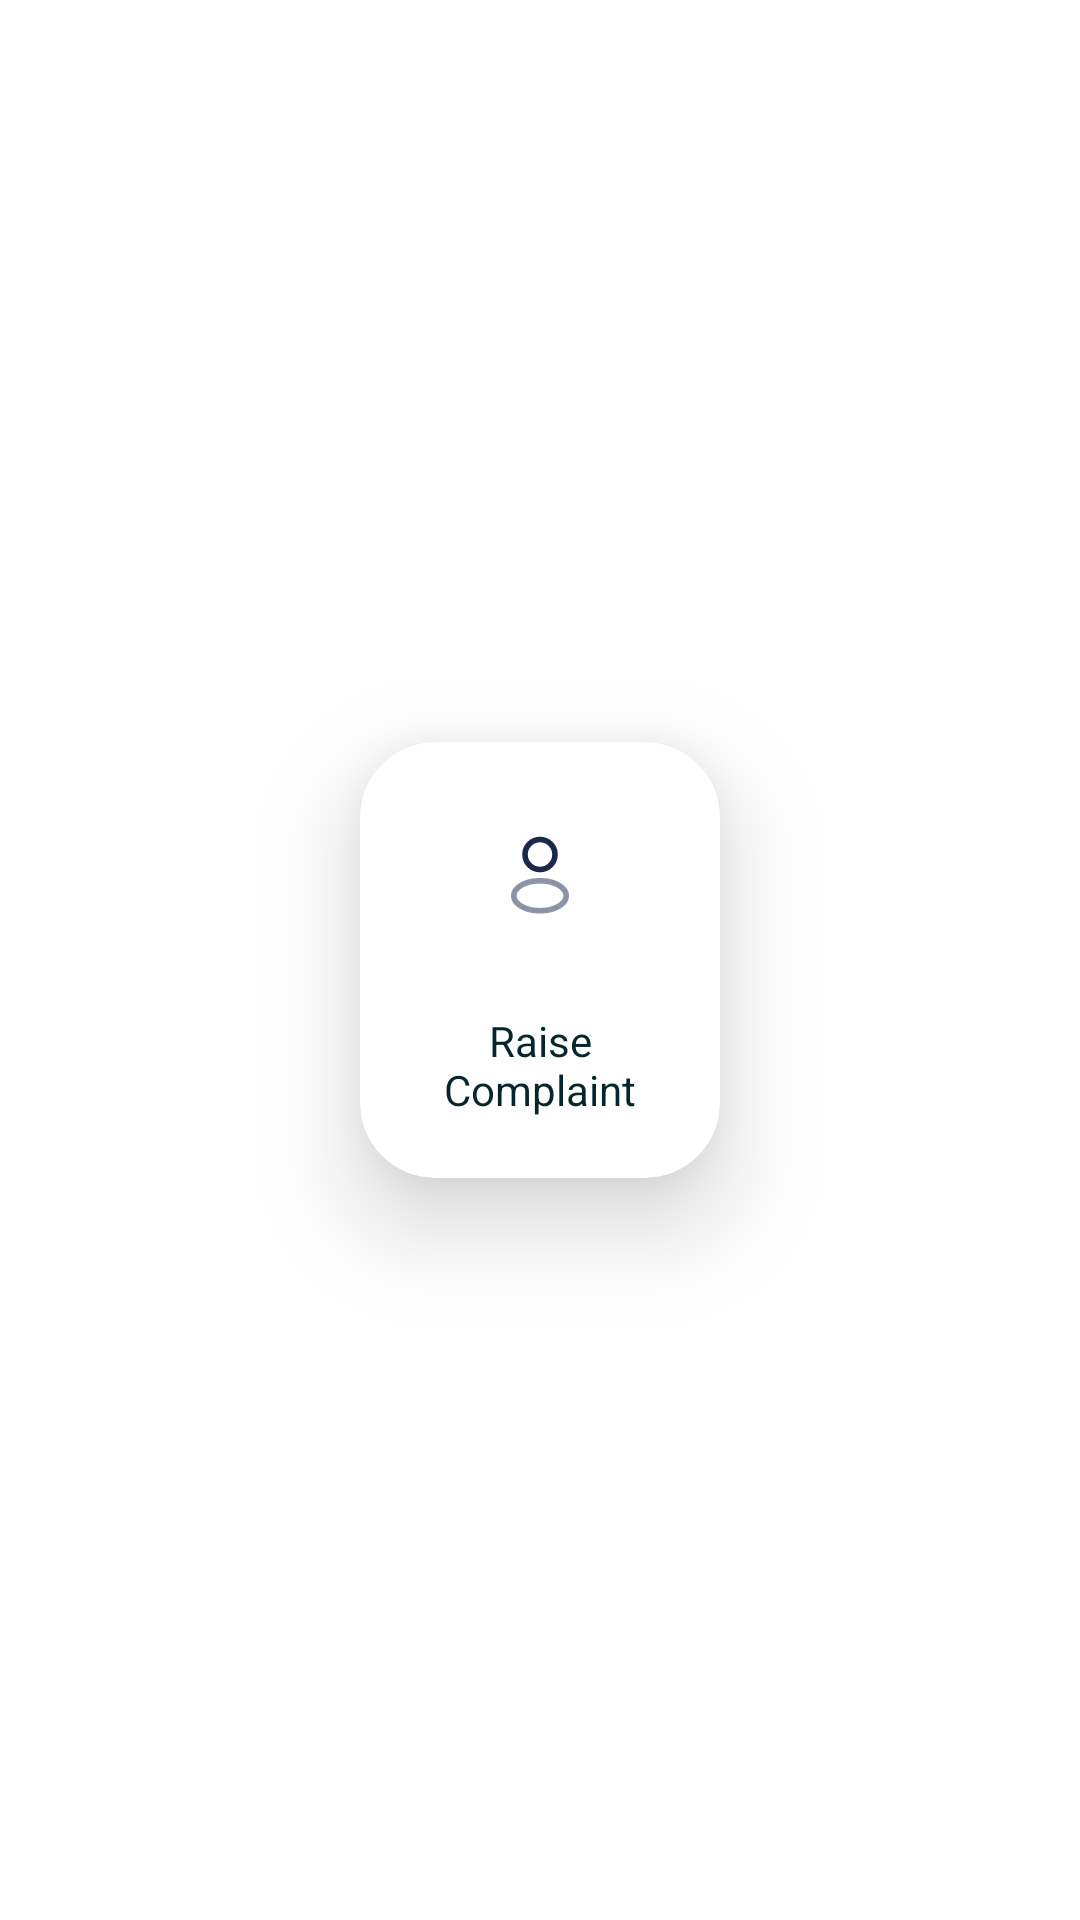

Android layout source for this screen:
<!-- AndroidManifest.xml: application theme Theme.Crisis -->
<!-- res/layout/card_point.xml -->
<?xml version="1.0" encoding="utf-8"?>
<LinearLayout xmlns:android="http://schemas.android.com/apk/res/android"
    xmlns:app="http://schemas.android.com/apk/res-auto"
    android:layout_width="wrap_content"
    android:layout_height="wrap_content"
    android:gravity="center">

    <androidx.cardview.widget.CardView
        android:id="@+id/cardPoint"
        android:layout_width="wrap_content"
        android:layout_height="wrap_content"
        android:clickable="true"
        android:focusable="true"
        android:foreground="?selectableItemBackground"
        app:cardBackgroundColor="@color/white"
        app:cardCornerRadius="25sp"
        app:cardElevation="20sp"
        app:cardPreventCornerOverlap="true"
        app:cardUseCompatPadding="true">

        <LinearLayout
            android:layout_width="match_parent"
            android:layout_height="wrap_content"
            android:gravity="center"
            android:orientation="vertical"
            android:padding="10sp">

            <ImageView
                android:id="@+id/imagePoint"
                android:layout_width="50sp"
                android:layout_height="50sp"
                android:layout_margin="10sp"
                android:padding="10sp"
                android:src="@drawable/user_2" />

            <TextView
                android:id="@+id/textPoint"
                android:layout_width="wrap_content"
                android:layout_height="wrap_content"
                android:layout_gravity="center"
                android:gravity="center"
                android:maxWidth="100dp"
                android:padding="10dp"
                android:text="Raise Complaint"
                android:textColor="@color/colorPoint" />
        </LinearLayout>
    </androidx.cardview.widget.CardView>
</LinearLayout>
<!-- resources referenced by this layout -->
<resources>
  <color name="colorPoint">#04262c</color>
  <color name="white">#FFFFFFFF</color>
  <!-- drawable user_2 (drawable) -->
  <vector xmlns:android="http://schemas.android.com/apk/res/android" android:height="24dp" android:viewportHeight="24" android:viewportWidth="24" android:width="24dp">
        
      <path android:fillColor="#00000000" android:pathData="M12,6m-4,0a4,4 0,1 1,8 0a4,4 0,1 1,-8 0" android:strokeColor="#1C274C" android:strokeWidth="1.5"/>
        
      <path android:fillAlpha="0.5" android:fillColor="#00000000" android:pathData="M5,17a7,4 0,1 0,14 0a7,4 0,1 0,-14 0z" android:strokeAlpha="0.5" android:strokeColor="#1C274C" android:strokeWidth="1.5"/>
      
  </vector>
  <style name="Theme.Crisis" parent="Theme.MaterialComponents.DayNight.NoActionBar">
          
          <item name="colorPrimary">@color/purple_500</item>
          <item name="colorPrimaryVariant">@color/purple_700</item>
          <item name="colorOnPrimary">@color/white</item>
          
          <item name="colorSecondary">@color/teal_200</item>
          <item name="colorSecondaryVariant">@color/teal_700</item>
          <item name="colorOnSecondary">@color/black</item>
          <item name="android:windowBackground">@color/white</item>
          <item name="android:windowDisablePreview">true</item>
          <item name="android:textColor">@color/white</item>
          <item name="hintTextColor">#75FFFFFF</item>
          <item name="android:textColorHint">#75FFFFFF</item>
          <item name="textAllCaps">false</item>
          
          <item name="android:statusBarColor" tools:targetApi="21">?attr/colorPrimaryVariant</item>
          
      </style>
  <color name="purple_500">#FF6200EE</color>
  <color name="purple_700">#FF3700B3</color>
  <color name="teal_200">#FF03DAC5</color>
  <color name="teal_700">#FF018786</color>
  <color name="black">#FF000000</color>
</resources>
